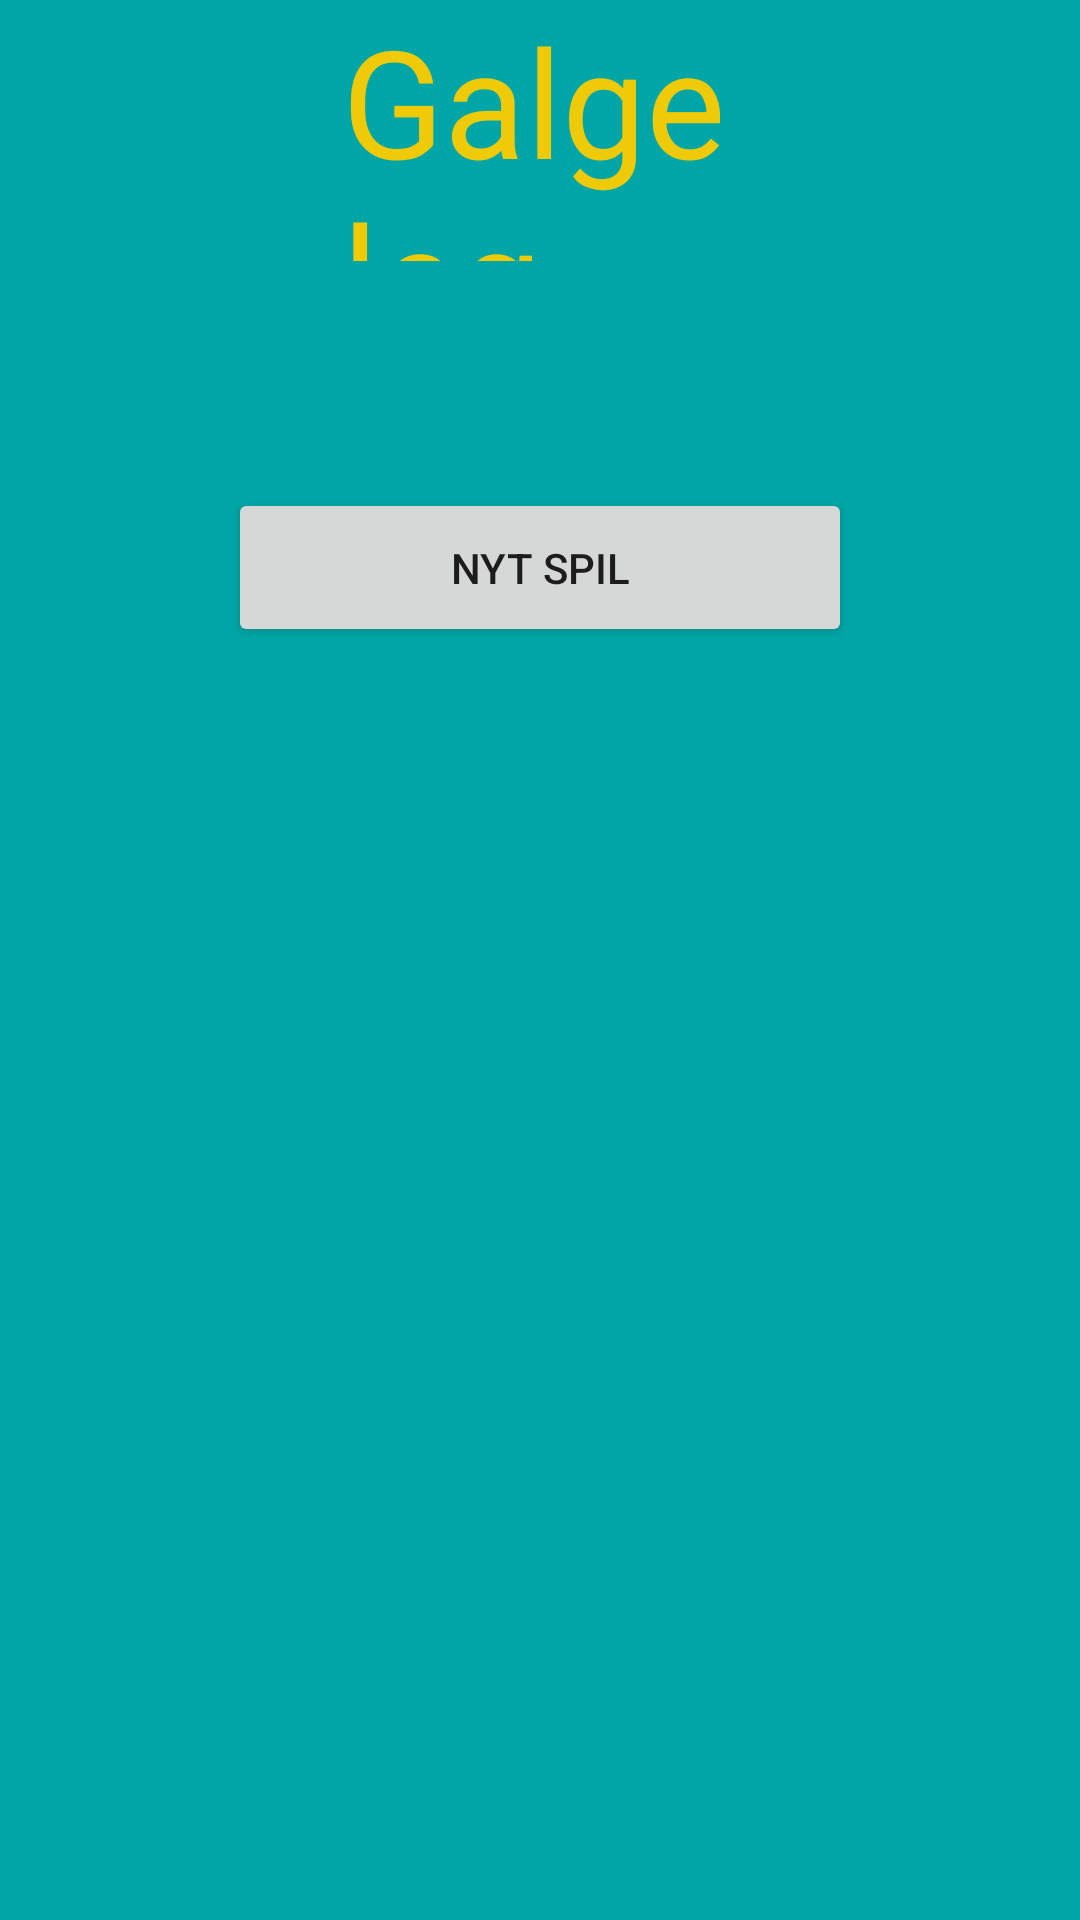

The Android layout XML behind this screen, and the referenced resources:
<!-- AndroidManifest.xml: application theme AppTheme -->
<!-- res/layout/activity_main.xml -->
<?xml version="1.0" encoding="utf-8"?>
<android.support.constraint.ConstraintLayout xmlns:android="http://schemas.android.com/apk/res/android"
    xmlns:app="http://schemas.android.com/apk/res-auto"
    xmlns:tools="http://schemas.android.com/tools"
    android:layout_width="match_parent"
    android:layout_height="match_parent"
    android:background="#00A6A6"
    tools:context=".MainActivity"
    tools:layout_editor_absoluteY="81dp">

    <TextView
        android:id="@+id/overskrift"
        android:layout_width="133dp"
        android:layout_height="87dp"
        android:layout_marginEnd="8dp"
        android:layout_marginStart="8dp"
        android:fontFamily="@font/annie_use_your_telescope"
        android:text="Galgeleg"
        android:textColor="#EFCA08"
        android:textSize="50sp"
        app:layout_constraintEnd_toEndOf="parent"
        app:layout_constraintHorizontal_bias="0.502"
        app:layout_constraintStart_toStartOf="parent"
        app:layout_constraintTop_toTopOf="parent" />

    <Button
        android:id="@+id/nytSpil"
        android:layout_width="208dp"
        android:layout_height="53dp"
        android:layout_marginBottom="8dp"
        android:layout_marginEnd="8dp"
        android:layout_marginStart="8dp"
        android:layout_marginTop="8dp"
        android:text="Nyt Spil"
        app:layout_constraintBottom_toBottomOf="parent"
        app:layout_constraintEnd_toEndOf="parent"
        app:layout_constraintStart_toStartOf="parent"
        app:layout_constraintTop_toBottomOf="@+id/overskrift"
        app:layout_constraintVertical_bias="0.14" />
</android.support.constraint.ConstraintLayout>
<!-- resources referenced by this layout -->
<resources>
  <style name="AppTheme" parent="Theme.AppCompat.Light.NoActionBar">
          
          <item name="colorPrimary">@color/backgroundColor</item>
          <item name="colorPrimaryDark">@color/colorPrimaryDark</item>
          <item name="colorAccent">@color/buttonColor</item>
      </style>
  <color name="backgroundColor">#00A6A6</color>
  <color name="colorPrimaryDark">#000</color>
  <color name="buttonColor">#F49F0A</color>
</resources>
